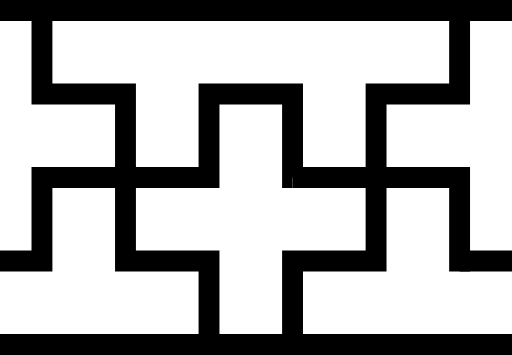
t = 0.00 s
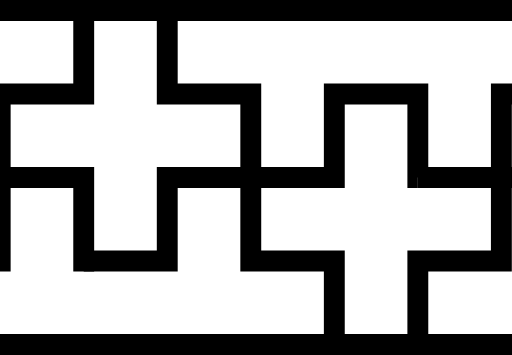
t = 0.75 s
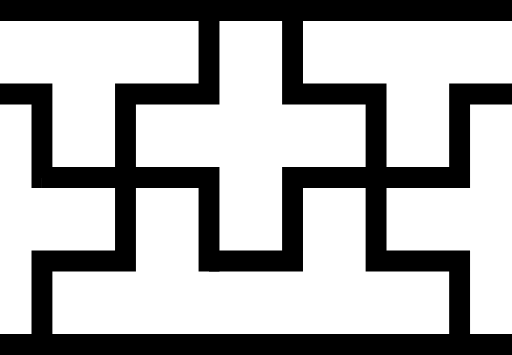
t = 1.50 s
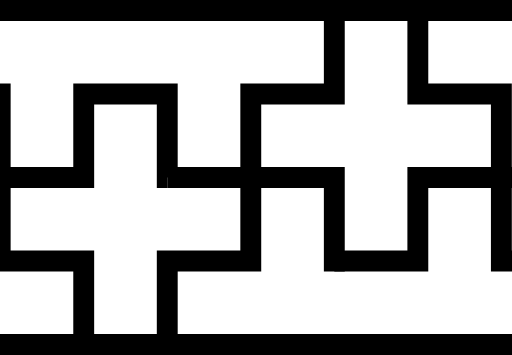
t = 2.25 s

The animated SVG that drew these frames (rendered in a browser with its animation timeline set to each time). Animation: 1 SMIL element (animateMotion=1); one cycle of 3.00 s, repeats indefinitely.

<?xml version="1.0" encoding="UTF-8" standalone="no"?>
<!-- Created with Inkscape (http://www.inkscape.org/) -->

<svg
   width="245pt"
   height="169.99997pt"
   viewBox="0 0 86.430557 59.972211"
   version="1.1"
   id="svg1"
   sodipodi:docname="plussat2 anim.svg"
   inkscape:version="1.3.1 (91b66b0783, 2023-11-16)"
   inkscape:export-filename="plussat2.png"
   inkscape:export-xdpi="96"
   inkscape:export-ydpi="96"
   xmlns:inkscape="http://www.inkscape.org/namespaces/inkscape"
   xmlns:sodipodi="http://sodipodi.sourceforge.net/DTD/sodipodi-0.dtd"
   xmlns:xlink="http://www.w3.org/1999/xlink"
   xmlns="http://www.w3.org/2000/svg"
   xmlns:svg="http://www.w3.org/2000/svg">
  <sodipodi:namedview
     id="namedview1"
     pagecolor="#ffffff"
     bordercolor="#000000"
     borderopacity="0.25"
     inkscape:showpageshadow="2"
     inkscape:pageopacity="0.0"
     inkscape:pagecheckerboard="0"
     inkscape:deskcolor="#d1d1d1"
     inkscape:document-units="pt"
     showgrid="true"
     inkscape:zoom="0.94453126"
     inkscape:cx="-184.21836"
     inkscape:cy="184.74772"
     inkscape:window-width="1920"
     inkscape:window-height="1017"
     inkscape:window-x="-8"
     inkscape:window-y="-8"
     inkscape:window-maximized="1"
     inkscape:current-layer="layer1">
    <inkscape:grid
       id="grid1"
       units="pt"
       originx="0"
       originy="1.763885"
       spacingx="0.35277779"
       spacingy="0.35277778"
       empcolor="#0099e5"
       empopacity="0.30196078"
       color="#0099e5"
       opacity="0.14901961"
       empspacing="40"
       dotted="false"
       gridanglex="30"
       gridanglez="30"
       visible="true" />
  </sodipodi:namedview>
  <defs
     id="defs1">
    <inkscape:path-effect
       effect="tiling"
       id="path-effect12"
       is_visible="true"
       lpeversion="1"
       unit="px"
       seed="1;1"
       lpesatellites=""
       num_rows="1"
       num_cols="9"
       gapx="0"
       gapy="0"
       offset="0"
       offset_type="false"
       scale="0"
       rotate="0"
       mirrorrowsx="false"
       mirrorrowsy="false"
       mirrorcolsx="false"
       mirrorcolsy="false"
       mirrortrans="false"
       shrink_interp="false"
       split_items="false"
       link_styles="false"
       interpolate_scalex="false"
       interpolate_scaley="true"
       interpolate_rotatex="false"
       interpolate_rotatey="true"
       random_scale="false"
       random_rotate="false"
       random_gap_y="false"
       random_gap_x="false"
       transformorigin="" />
  </defs>
  <g
     inkscape:groupmode="layer"
     id="layer2"
     inkscape:label="motion path">
    <path
       style="display:none;fill:#ffffff;stroke:#000000;stroke-width:3.52777;stroke-linecap:square"
       d="M 0,29.986108 H 84.666666"
       id="mp" />
  </g>
  <g
     inkscape:label="Layer 1"
     inkscape:groupmode="layer"
     id="layer1"
     transform="translate(0,1.763885)">
    <g
       id="g12"
       inkscape:path-effect="#path-effect12"
       transform="translate(-176.38889,-29.986109)">
      <path
         style="fill:#ffffff;stroke:#000000;stroke-width:3.52778;stroke-linecap:butt;stroke-dasharray:none"
         d="m 0,42.333334 v 0 h 14.111111 v -14.11111 h 14.11111 V 14.111111 H 14.111111 V 0 m 70.555557,42.333334 v 0 H 98.777779 V 28.222224 H 112.88889 V 14.111111 H 98.777779 V 0 m 70.555561,42.333334 v 0 h 14.11111 v -14.11111 h 14.11111 V 14.111111 H 183.44445 V 0 M 254,42.333334 v 0 h 14.11111 v -14.11111 h 14.11111 V 14.111111 H 268.11111 V 0 m 70.55556,42.333334 v 0 h 14.11111 v -14.11111 h 14.11111 V 14.111111 H 352.77778 V 0 m 70.55556,42.333334 v 0 h 14.11111 v -14.11111 h 14.11111 V 14.111111 H 437.44445 V 0 m 70.55556,42.333334 v 0 h 14.11111 v -14.11111 h 14.11111 V 14.111111 H 522.11112 V 0 m 70.55556,42.333334 v 0 h 14.11111 V 28.222224 H 620.8889 V 14.111111 H 606.77779 V 0 m 70.55555,42.333334 v 0 h 14.11112 v -14.11111 h 14.1111 V 14.111111 h -14.1111 V 0"
         id="path6"
         inkscape:original-d="m 0,42.333334 v 0 h 14.111111 v -14.11111 h 14.11111 V 14.111111 H 14.111111 V 0" />
      <path
         style="fill:#ffffff;stroke:#000000;stroke-width:3.52777;stroke-linecap:butt;stroke-dasharray:none"
         d="M 42.333334,56.444445 V 42.333334 H 28.222221 v -14.11111 l 14.111112,-1e-6 M 127,56.444445 V 42.333334 H 112.88889 V 28.222224 L 127,28.222223 m 84.66667,28.222222 V 42.333334 h -14.11111 v -14.11111 l 14.11111,-1e-6 m 84.66667,28.222222 V 42.333334 h -14.11112 v -14.11111 l 14.11112,-1e-6 m 84.66667,28.222222 V 42.333334 H 366.88889 V 28.222224 L 381,28.222223 m 84.66667,28.222222 V 42.333334 h -14.11111 v -14.11111 l 14.11111,-1e-6 m 84.66667,28.222222 V 42.333334 h -14.11111 v -14.11111 l 14.11111,-1e-6 m 84.66667,28.222222 V 42.333334 H 620.8889 v -14.11111 l 14.11111,-1e-6 m 84.66667,28.222222 V 42.333334 h -14.11112 v -14.11111 l 14.11112,-1e-6"
         id="path7"
         inkscape:original-d="M 42.333334,56.444445 V 42.333334 H 28.222221 v -14.11111 l 14.111112,-1e-6" />
      <path
         style="fill:#ffffff;stroke:#000000;stroke-width:3.52777;stroke-linecap:square;stroke-dasharray:none"
         d="M 42.333334,28.222224 V 14.111111 h 14.111111 v 14.111113 m 70.555555,0 V 14.111111 h 14.11111 v 14.111113 m 70.55556,0 V 14.111111 h 14.11111 v 14.111113 m 70.55556,0 V 14.111111 h 14.11111 v 14.111113 m 70.55556,0 V 14.111111 h 14.11111 v 14.111113 m 70.55555,0 V 14.111111 h 14.11111 v 14.111113 m 70.55556,0 V 14.111111 h 14.11111 v 14.111113 m 70.55556,0 V 14.111111 h 14.11111 v 14.111113 m 70.55556,0 V 14.111111 h 14.11111 v 14.111113"
         id="path8"
         inkscape:original-d="M 42.333334,28.222224 V 14.111111 h 14.111111 v 14.111113" />
      <path
         style="fill:#ffffff;stroke:#000000;stroke-width:3.52777;stroke-linecap:butt;stroke-dasharray:none"
         d="m 56.444445,28.222224 h 14.111111 v 14.11111 H 56.444445 V 56.444445 M 141.11111,28.222224 h 14.11111 v 14.11111 h -14.11111 v 14.111111 m 84.66667,-28.222221 h 14.11111 v 14.11111 h -14.11111 v 14.111111 m 84.66667,-28.222221 h 14.11111 v 14.11111 h -14.11111 v 14.111111 m 84.66667,-28.222221 h 14.11111 v 14.11111 h -14.11111 v 14.111111 m 84.66666,-28.222221 h 14.11112 v 14.11111 h -14.11112 v 14.111111 m 84.66667,-28.222221 h 14.11111 v 14.11111 h -14.11111 v 14.111111 m 84.66667,-28.222221 h 14.11111 v 14.11111 h -14.11111 v 14.111111 m 84.66667,-28.222221 h 14.11111 v 14.11111 h -14.11111 v 14.111111"
         id="path9"
         inkscape:original-d="m 56.444445,28.222224 h 14.111111 v 14.11111 H 56.444445 v 14.111111" />
      <path
         style="fill:#ffffff;stroke:#000000;stroke-width:3.52777;stroke-linecap:square;stroke-dasharray:none"
         d="m 84.666666,0 v 14.111111 h -14.11111 v 14.111113 0 0 l 14.11111,-1e-6 v 14.111111 h 10e-7 M 169.33333,0 v 14.111111 h -14.11111 v 14.111113 0 0 l 14.11111,-1e-6 v 14.111111 h 0 M 254,0 v 14.111111 h -14.11111 v 14.111113 0 0 L 254,28.222223 v 14.111111 h 0 M 338.66667,0 v 14.111111 h -14.11111 v 14.111113 0 0 l 14.11111,-1e-6 v 14.111111 h 0 M 423.33334,0 v 14.111111 h -14.11111 v 14.111113 0 0 l 14.11111,-1e-6 v 14.111111 h 0 M 508.00001,0 V 14.111111 H 493.8889 v 14.111113 0 0 l 14.11111,-1e-6 v 14.111111 h 0 M 592.66667,0 v 14.111111 h -14.11111 v 14.111113 0 0 l 14.11111,-1e-6 v 14.111111 h 0 M 677.33334,0 v 14.111111 h -14.11111 v 14.111113 0 0 l 14.11111,-1e-6 v 14.111111 h 0 M 762.00001,0 V 14.111111 H 747.8889 v 14.111113 0 0 l 14.11111,-1e-6 v 14.111111 h 0"
         id="path10"
         sodipodi:nodetypes="ccccccccc"
         inkscape:original-d="m 84.666666,0 v 14.111111 h -14.11111 v 14.111113 0 0 l 14.11111,-1e-6 v 14.111111 h 10e-7" />
      <path
         style="fill:#ffffff;stroke:#000000;stroke-width:3.52777;stroke-linecap:square;stroke-dasharray:none"
         d="M 1.8207885,56.444443 H 84.666668 m 1.820789,0 h 82.845883 m 1.82078,0 H 254 m 1.82079,0 h 82.84588 m 1.82079,0 h 82.84588 m 1.82079,0 h 82.84588 m 1.82079,0 h 82.84588 m 1.82078,0 h 82.84588 m 1.82079,0 h 82.84588"
         id="path11"
         sodipodi:nodetypes="cc"
         inkscape:original-d="M 1.8207885,56.444443 H 84.666668" />
      <path
         style="fill:#ffffff;stroke:#000000;stroke-width:3.52777;stroke-linecap:square;stroke-dasharray:none"
         d="M 1.8207885,0 H 84.666668 m 1.820789,0 h 82.845883 m 1.82078,0 H 254 m 1.82079,0 h 82.84588 m 1.82079,0 h 82.84588 m 1.82079,0 h 82.84588 m 1.82079,0 h 82.84588 m 1.82078,0 h 82.84588 m 1.82079,0 h 82.84588"
         id="path12"
         sodipodi:nodetypes="cc"
         inkscape:original-d="M 1.8207885,0 H 84.666668" />
    </g>
    <animateMotion
       repeatCount="indefinite"
       dur="3s">
      <mpath
         xlink:href="#mp" />
    </animateMotion>
  </g>
</svg>
